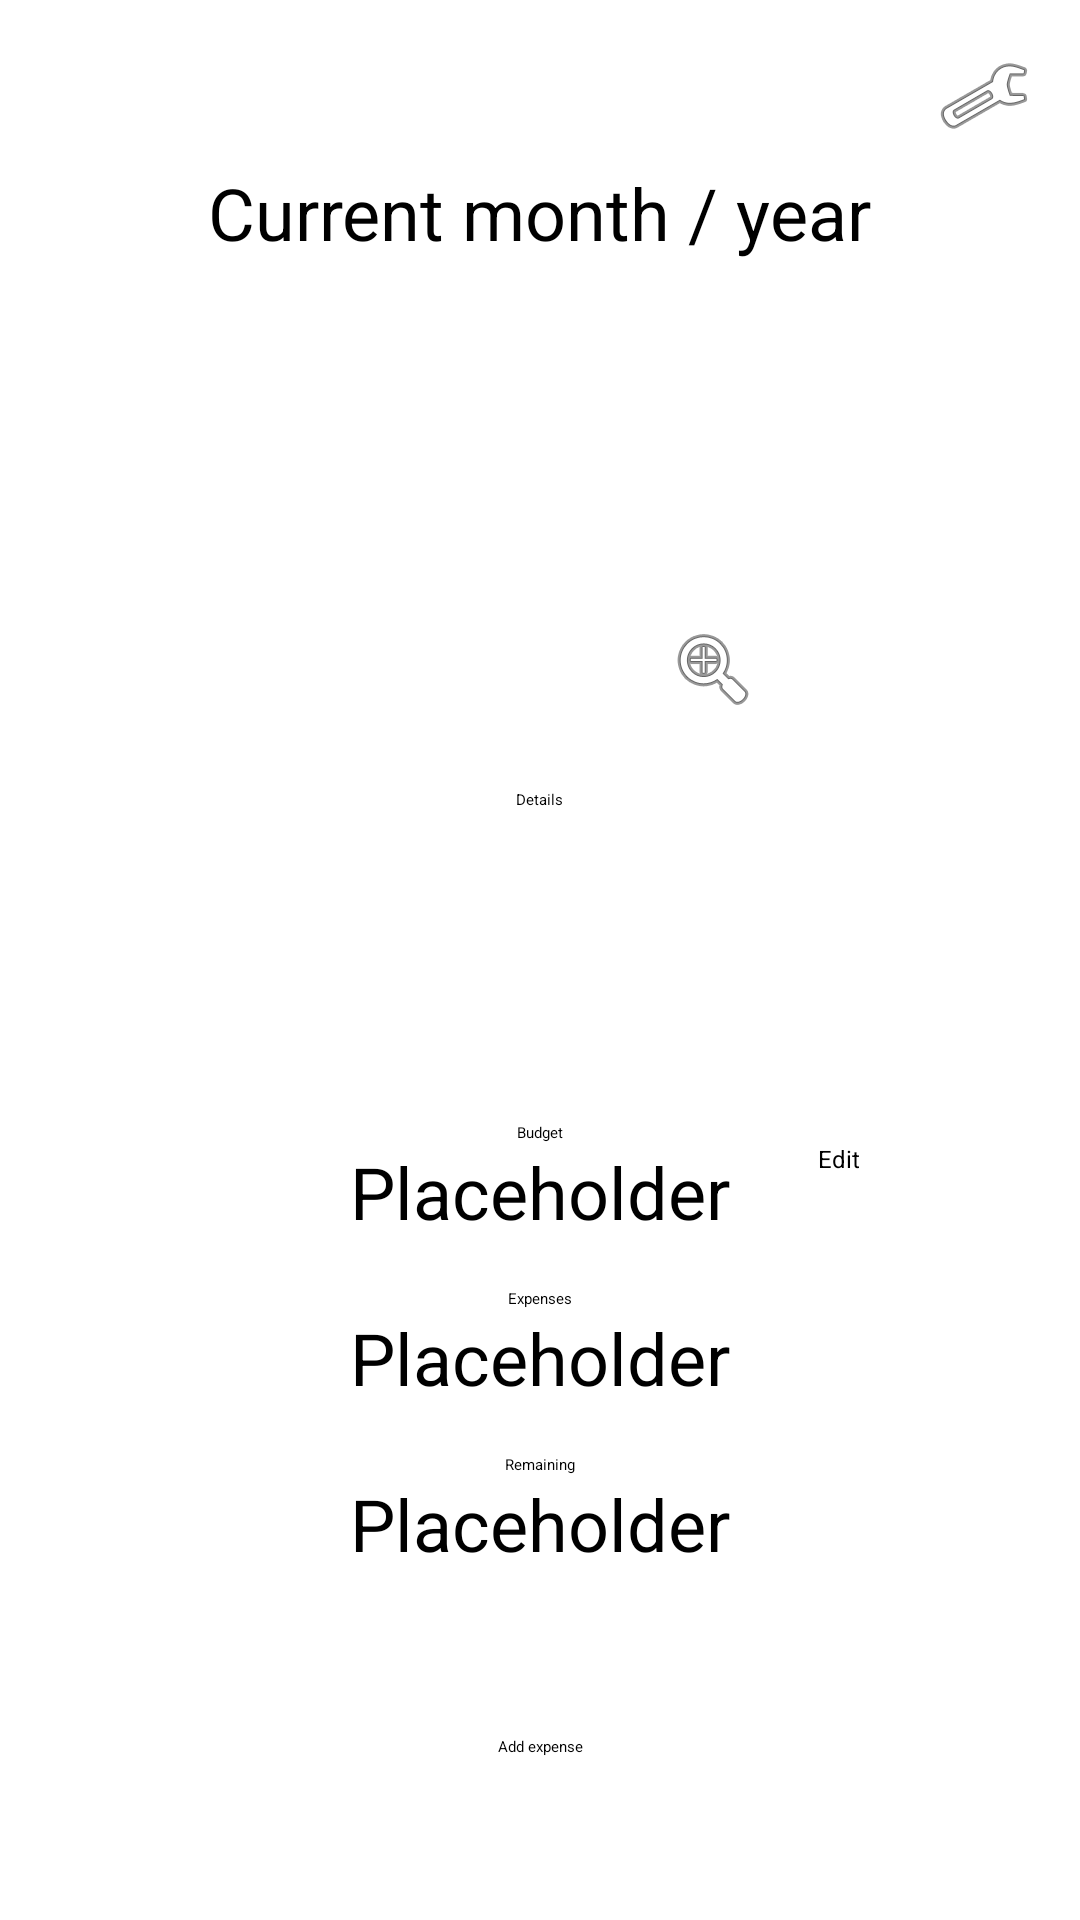

Android layout source for this screen:
<!-- AndroidManifest.xml: application theme Theme.BudgetApp -->
<!-- res/layout/fragment_main_overview.xml -->
<?xml version="1.0" encoding="utf-8"?>

<androidx.constraintlayout.widget.ConstraintLayout
    xmlns:android="http://schemas.android.com/apk/res/android"
    xmlns:app="http://schemas.android.com/apk/res-auto"
    xmlns:tools="http://schemas.android.com/tools"
    android:layout_width="match_parent"
    android:layout_height="match_parent"
    tools:context=".MainOverviewFragment">


    <ImageView
        android:id="@+id/MainOverviewFragment_GraphPlaceholder"
        android:layout_width="148dp"
        android:layout_height="128dp"
        android:contentDescription="@string/placeholder"
        android:padding="10dp"
        android:src="@android:drawable/sym_def_app_icon"
        app:layout_constraintBottom_toTopOf="@+id/guideline3"
        app:layout_constraintEnd_toEndOf="parent"
        app:layout_constraintHorizontal_bias="0.498"
        app:layout_constraintStart_toStartOf="parent"
        app:layout_constraintTop_toTopOf="parent" />

    <Button
        android:id="@+id/MainOverviewFragment_DetailsButton"
        android:layout_width="wrap_content"
        android:layout_height="wrap_content"
        android:layout_marginTop="24dp"
        android:text="@string/details"
        app:layout_constraintEnd_toEndOf="@+id/MainOverviewFragment_GraphPlaceholder"
        app:layout_constraintStart_toStartOf="@+id/MainOverviewFragment_GraphPlaceholder"
        app:layout_constraintTop_toBottomOf="@+id/MainOverviewFragment_GraphPlaceholder" />

    <TextView
        android:id="@+id/MainOverviewFragment_BudgetTitleTextView"
        android:layout_width="wrap_content"
        android:layout_height="wrap_content"
        android:layout_marginTop="24dp"
        android:text="@string/budget"
        app:layout_constraintEnd_toEndOf="parent"
        app:layout_constraintStart_toStartOf="parent"
        app:layout_constraintTop_toTopOf="@+id/guideline3" />

    <androidx.constraintlayout.widget.Guideline
        android:id="@+id/guideline3"
        android:layout_width="wrap_content"
        android:layout_height="wrap_content"
        android:orientation="horizontal"
        app:layout_constraintGuide_begin="350dp" />

    <TextView
        android:id="@+id/MainOverviewFragment_BudgetInputTextView"
        android:layout_width="wrap_content"
        android:layout_height="wrap_content"
        android:text="@string/placeholder"
        android:textSize="24sp"
        app:layout_constraintEnd_toEndOf="@+id/MainOverviewFragment_BudgetTitleTextView"
        app:layout_constraintStart_toStartOf="@+id/MainOverviewFragment_BudgetTitleTextView"
        app:layout_constraintTop_toBottomOf="@+id/MainOverviewFragment_BudgetTitleTextView" />

    <TextView
        android:id="@+id/MainOverviewFragment_ExpensesTitleTextView"
        android:layout_width="wrap_content"
        android:layout_height="wrap_content"
        android:layout_marginTop="16dp"
        android:text="@string/expenses"
        app:layout_constraintEnd_toEndOf="@+id/MainOverviewFragment_BudgetInputTextView"
        app:layout_constraintStart_toStartOf="@+id/MainOverviewFragment_BudgetInputTextView"
        app:layout_constraintTop_toBottomOf="@+id/MainOverviewFragment_BudgetInputTextView" />

    <TextView
        android:id="@+id/MainOverviewFragment_ExpensesInputTextView"
        android:layout_width="wrap_content"
        android:layout_height="wrap_content"
        android:text="@string/placeholder"
        android:textSize="24sp"
        app:layout_constraintEnd_toEndOf="@+id/MainOverviewFragment_ExpensesTitleTextView"
        app:layout_constraintStart_toStartOf="@+id/MainOverviewFragment_ExpensesTitleTextView"
        app:layout_constraintTop_toBottomOf="@+id/MainOverviewFragment_ExpensesTitleTextView" />

    <TextView
        android:id="@+id/MainOverviewFragment_RemainingTitleTextView"
        android:layout_width="wrap_content"
        android:layout_height="wrap_content"
        android:layout_marginTop="16dp"
        android:text="@string/remaining"
        app:layout_constraintEnd_toEndOf="@+id/MainOverviewFragment_ExpensesInputTextView"
        app:layout_constraintStart_toStartOf="@+id/MainOverviewFragment_ExpensesInputTextView"
        app:layout_constraintTop_toBottomOf="@+id/MainOverviewFragment_ExpensesInputTextView" />

    <TextView
        android:id="@+id/MainOverviewFragment_RemainingInputTextView"
        android:layout_width="wrap_content"
        android:layout_height="wrap_content"
        android:text="@string/placeholder"
        android:textSize="24sp"
        app:layout_constraintEnd_toEndOf="@+id/MainOverviewFragment_RemainingTitleTextView"
        app:layout_constraintStart_toStartOf="@+id/MainOverviewFragment_RemainingTitleTextView"
        app:layout_constraintTop_toBottomOf="@+id/MainOverviewFragment_RemainingTitleTextView" />

    <Button
        android:id="@+id/MainOverviewFragment_AddExpenseButton"
        android:layout_width="wrap_content"
        android:layout_height="wrap_content"
        android:text="@string/add_expense"
        app:layout_constraintBottom_toBottomOf="parent"
        app:layout_constraintEnd_toEndOf="parent"
        app:layout_constraintStart_toStartOf="parent"
        app:layout_constraintTop_toBottomOf="@+id/MainOverviewFragment_RemainingInputTextView" />

    <Button
        android:id="@+id/MainOverviewFragment_EditBudgetButton"
        android:layout_width="58dp"
        android:layout_height="33dp"
        android:text="@string/edit"
        android:textSize="8sp"
        app:layout_constraintBottom_toBottomOf="@+id/MainOverviewFragment_BudgetInputTextView"
        app:layout_constraintEnd_toEndOf="parent"
        app:layout_constraintStart_toEndOf="@+id/MainOverviewFragment_BudgetInputTextView"
        app:layout_constraintTop_toTopOf="@+id/MainOverviewFragment_BudgetInputTextView" />

    <TextView
        android:id="@+id/MainOverviewFragment_CurrentMonthTextView"
        android:layout_width="wrap_content"
        android:layout_height="wrap_content"
        android:layout_marginBottom="24dp"
        android:text="@string/current_month_placeholder"
        android:textSize="24sp"
        app:layout_constraintBottom_toTopOf="@+id/MainOverviewFragment_GraphPlaceholder"
        app:layout_constraintEnd_toEndOf="@+id/MainOverviewFragment_GraphPlaceholder"
        app:layout_constraintStart_toStartOf="@+id/MainOverviewFragment_GraphPlaceholder" />

    <ImageView
        android:id="@+id/MainOverviewFragment_SettingsPlaceholder"
        android:layout_width="wrap_content"
        android:layout_height="wrap_content"
        android:layout_marginTop="16dp"
        android:layout_marginEnd="16dp"
        android:src="@android:drawable/ic_menu_preferences"
        app:layout_constraintEnd_toEndOf="parent"
        app:layout_constraintTop_toTopOf="parent" />

    <ImageView
        android:id="@+id/MainOverviewFragment_GraphZoomImageView"
        android:layout_width="wrap_content"
        android:layout_height="wrap_content"
        android:src="@android:drawable/ic_menu_zoom"
        app:layout_constraintBottom_toBottomOf="@+id/MainOverviewFragment_GraphPlaceholder"
        app:layout_constraintEnd_toEndOf="@+id/MainOverviewFragment_GraphPlaceholder" />

</androidx.constraintlayout.widget.ConstraintLayout>
<!-- resources referenced by this layout -->
<resources>
  <string name="add_expense">Add expense</string>
  <string name="budget">Budget</string>
  <string name="current_month_placeholder">Current month / year</string>
  <string name="details">Details</string>
  <string name="edit">Edit</string>
  <string name="expenses">Expenses</string>
  <string name="placeholder">Placeholder</string>
  <string name="remaining">Remaining</string>
  <style name="Theme.BudgetApp" parent="Theme.MaterialComponents.DayNight.NoActionBar">
          
          <item name="colorPrimary">@color/purple_200</item>
          <item name="colorPrimaryVariant">@color/purple_700</item>
          <item name="colorOnPrimary">@color/black</item>
          
          <item name="colorSecondary">@color/teal_200</item>
          <item name="colorSecondaryVariant">@color/teal_200</item>
          <item name="colorOnSecondary">@color/black</item>
          
          <item name="android:statusBarColor" tools:targetApi="l">?attr/colorPrimaryVariant</item>
          
      </style>
  <!-- not gathered from this repository: default colours our renderer supplied (Android Studio template values) -->
  <color name="purple_200">#FFBB86FC</color>
  <color name="purple_700">#FF3700B3</color>
  <color name="teal_200">#FF03DAC5</color>
  <color name="black">#FF000000</color>
</resources>
